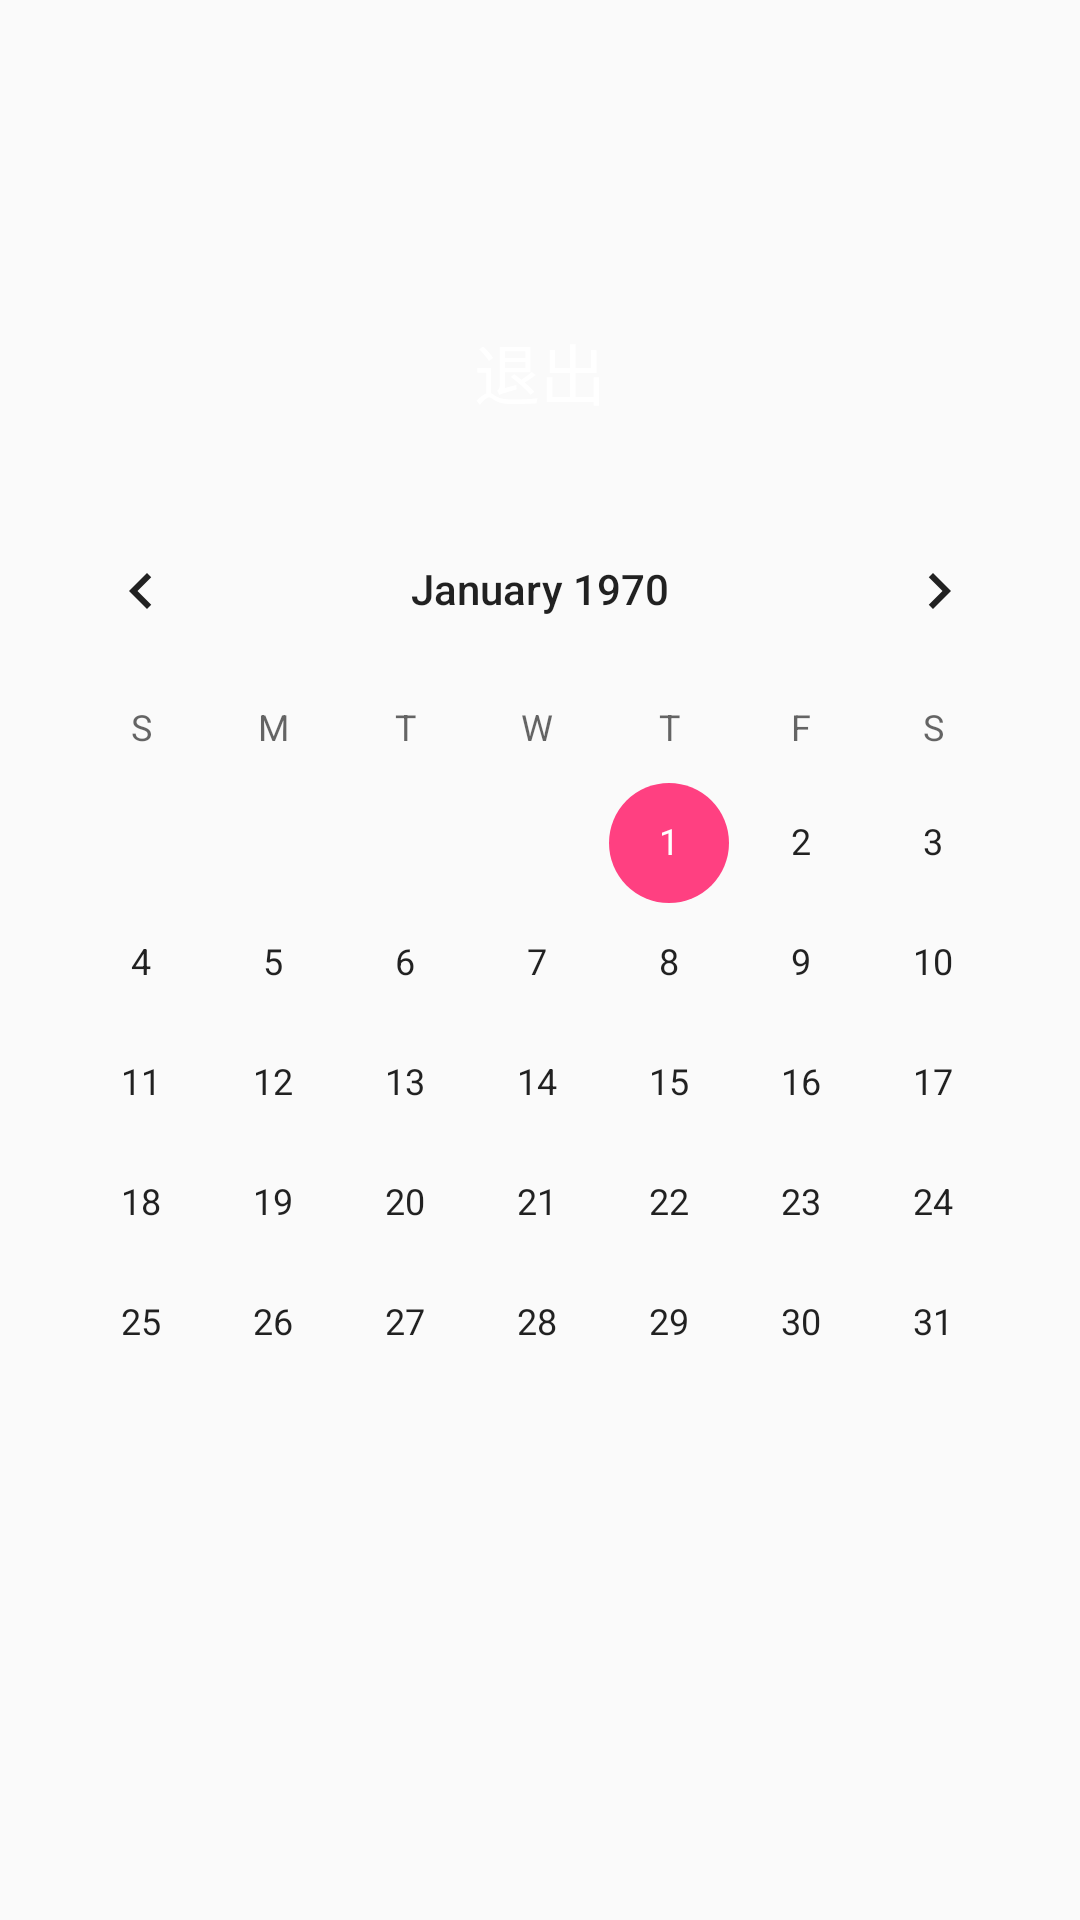

This screen was rendered from an Android layout file. Write that file and the resources it references.
<!-- AndroidManifest.xml: application theme AppTheme -->
<!-- res/layout/fragment_plugin.xml -->
<LinearLayout xmlns:android="http://schemas.android.com/apk/res/android"
              android:layout_width="match_parent"
              android:orientation="vertical"
              android:layout_height="match_parent">

    <ImageView
        android:layout_width="60dp"
        android:layout_height="60dp"
        android:layout_gravity="center_horizontal"
        android:layout_marginTop="30dp"
        android:src="@mipmap/avatar3"
        />

    <Button
        android:textAllCaps="false"
        android:id="@+id/btn_logout"
        android:layout_width="match_parent"
        android:layout_height="wrap_content"
        android:layout_margin="10dp"
        android:layout_marginTop="15dp"
        android:background="@drawable/logout_btn_selector"
        android:text="退出"
        android:textColor="#ffffff"
        android:textSize="22sp"/>

    <CalendarView
        android:layout_margin="5dp"
        android:layout_width="match_parent"
        android:layout_height="match_parent"></CalendarView>

</LinearLayout>
<!-- resources referenced by this layout -->
<resources>
  <style name="AppTheme" parent="Theme.AppCompat.Light.NoActionBar">
          
          <item name="colorPrimary">@color/colorPrimary</item>
          <item name="colorPrimaryDark">@color/btn_normal</item>
          <item name="colorAccent">@color/colorAccent</item>
      </style>
  <color name="colorPrimary">#3F51B5</color>
  <color name="btn_normal">#00ACFF</color>
  <color name="colorAccent">#FF4081</color>
</resources>
